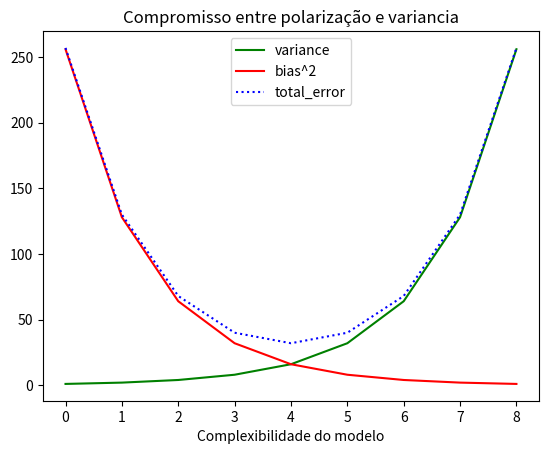

Generate this figure with matplotlib:
from matplotlib import pyplot as plt

variance = [1, 2, 4, 8, 16, 32, 64, 128, 256]
bias_squared = [256, 128, 64, 32, 16, 8, 4, 2, 1]
total_error = [x + y for x, y in zip(variance, bias_squared)]
xs = [i for i, _ in enumerate(variance)]

#Podemos fazer multiplas chamadas usando plt.plot() para mostrar multiplas series no mesmo grafico

#linha verde solida
plt.plot(xs, variance, 'g-', label = "variance")

#linha com linha de ponto tracejada vermelha
plt.plot(xs, bias_squared, "r-", label = "bias^2")

#linha com ponto azul
plt.plot(xs, total_error, 'b:', label = "total_error")

#Porque atribuimos rótulos para cada serie podemos obter uma legenda gratuita
#loc = 9 significa "top center"
plt.legend(loc = 9)

plt.xlabel("Complexibilidade do modelo")

plt.title("Compromisso entre polarização e variancia")

plt.show()